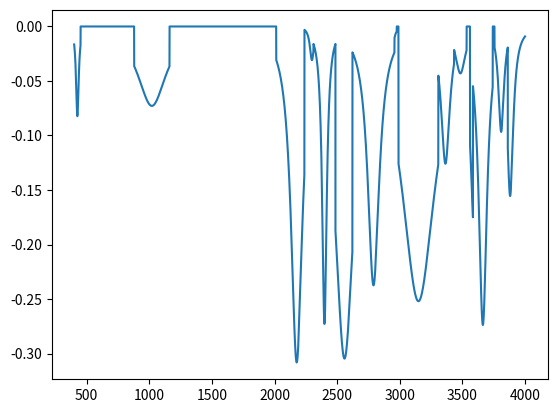

Here is the Python script that generated this plot:
#!/usr/bin/python3
import matplotlib.pyplot as plt
import numpy as np
import pandas as pd
from scipy.stats import cauchy
import random


Irs=[]
PointNum=20000
for n in range (PointNum):
    Irs+=[0]

def addIRS(peakNum,L):
    for n in range(peakNum):
        xloc=  random.randrange(len(L))
        #thickness= 10**(random.randrange(10,50)/10 )
        thickness = random.randrange(10,1000)
        thickness2 = random.randrange(1,5)
        peakHeight=random.random()
#add width
        if (xloc + thickness+1) > PointNum:
            end = PointNum
        else: 
            end = (xloc + thickness+1)
        if (xloc-thickness < 0):
            start= 0
        else:
            start = xloc - thickness
        L[start:end]= -1*cauchy.pdf(np.linspace(-1*thickness2,thickness2,end-start))*peakHeight
    return L
addIRS(20,Irs)

#L.extend(-1*cauchy.pdf(np.linspace(-5,5,200)))
plt.plot(np.linspace(4000,400,PointNum),Irs)
plt.savefig("test.png")

#plt.axis([-10,20,-.34,0])
#plt.show()
